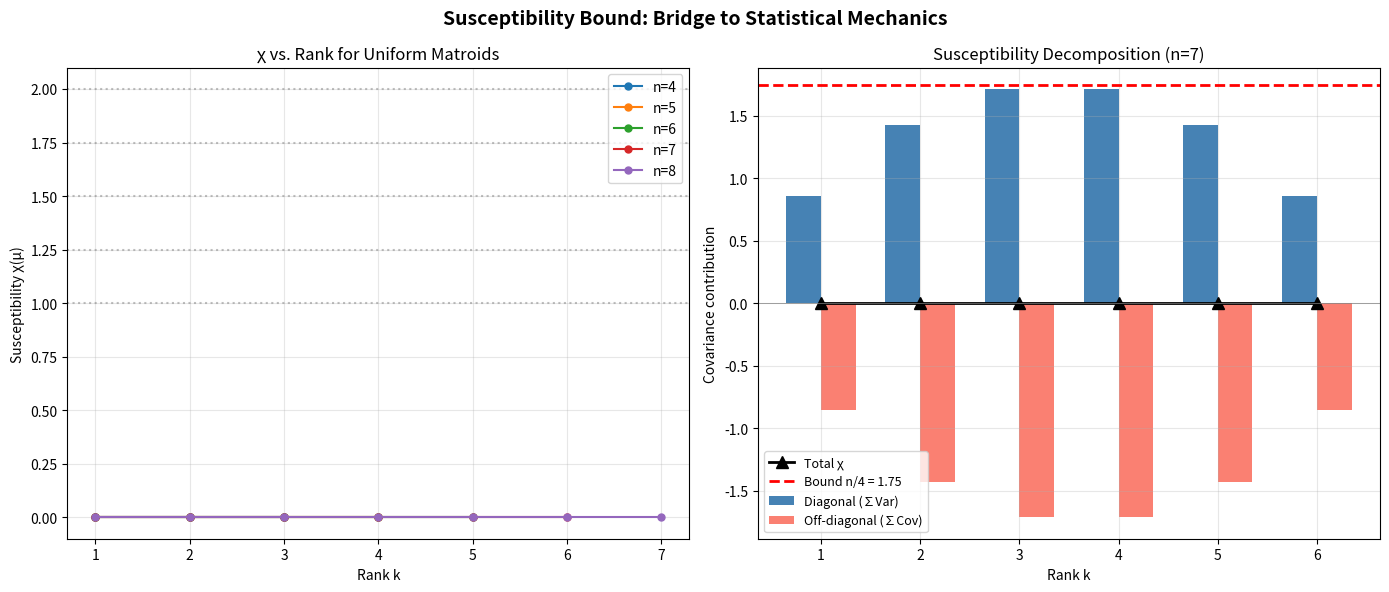

Recreate this plot in Python.
"""
Visualization 3: Susceptibility Bound — Statistical Mechanics Bridge

Shows the susceptibility χ(μ) = ∑ Cov(X_i, X_j) for various uniform matroid
distributions, compared to the proved bound χ ≤ n/4. Decomposes χ into
diagonal (variance) and off-diagonal (covariance) contributions, illustrating
how negative dependence suppresses the off-diagonal part.
"""
import numpy as np
import matplotlib.pyplot as plt
from itertools import combinations
from math import comb


def matroid_susceptibility(n, k):
    subsets = [frozenset(s) for s in combinations(range(n), k)]
    w = 1.0 / len(subsets)

    def cp(i):
        return sum(w for s in subsets if i in s)

    def cov(i, j):
        pij = sum(w for s in subsets if i in s and j in s)
        return pij - cp(i) * cp(j)

    diag = sum(cov(i, i) for i in range(n))
    off = sum(cov(i, j) for i in range(n) for j in range(n) if i != j)
    return diag, off, diag + off


fig, (ax1, ax2) = plt.subplots(1, 2, figsize=(14, 6))
fig.suptitle('Susceptibility Bound: Bridge to Statistical Mechanics',
             fontsize=14, fontweight='bold')

# Left plot: susceptibility vs k for various n
for n in [4, 5, 6, 7, 8]:
    ks = range(1, n)
    chis = [matroid_susceptibility(n, k)[2] for k in ks]
    ax1.plot(ks, chis, 'o-', label=f'n={n}', markersize=5)
    ax1.axhline(y=n / 4, color='gray', linestyle=':', alpha=0.5)

ax1.set_xlabel('Rank k')
ax1.set_ylabel('Susceptibility χ(μ)')
ax1.set_title('χ vs. Rank for Uniform Matroids')
ax1.legend()
ax1.grid(True, alpha=0.3)

# Right plot: decomposition for n=7
n = 7
ks = range(1, n)
diags = []
offs = []
totals = []
for k in ks:
    d, o, t = matroid_susceptibility(n, k)
    diags.append(d)
    offs.append(o)
    totals.append(t)

x = np.arange(len(list(ks)))
width = 0.35
ax2.bar(x - width / 2, diags, width, label='Diagonal (∑Var)', color='steelblue')
ax2.bar(x + width / 2, offs, width, label='Off-diagonal (∑Cov)', color='salmon')
ax2.plot(x, totals, 'k^-', markersize=8, label='Total χ', linewidth=2)
ax2.axhline(y=n / 4, color='red', linestyle='--', linewidth=2, label=f'Bound n/4 = {n/4}')
ax2.axhline(y=0, color='gray', linestyle='-', linewidth=0.5)

ax2.set_xlabel('Rank k')
ax2.set_ylabel('Covariance contribution')
ax2.set_title(f'Susceptibility Decomposition (n={n})')
ax2.set_xticks(x)
ax2.set_xticklabels(list(ks))
ax2.legend(fontsize=9)
ax2.grid(True, alpha=0.3)

plt.tight_layout()
plt.savefig('viz_susceptibility.png', dpi=150, bbox_inches='tight')
print("Saved viz_susceptibility.png")
